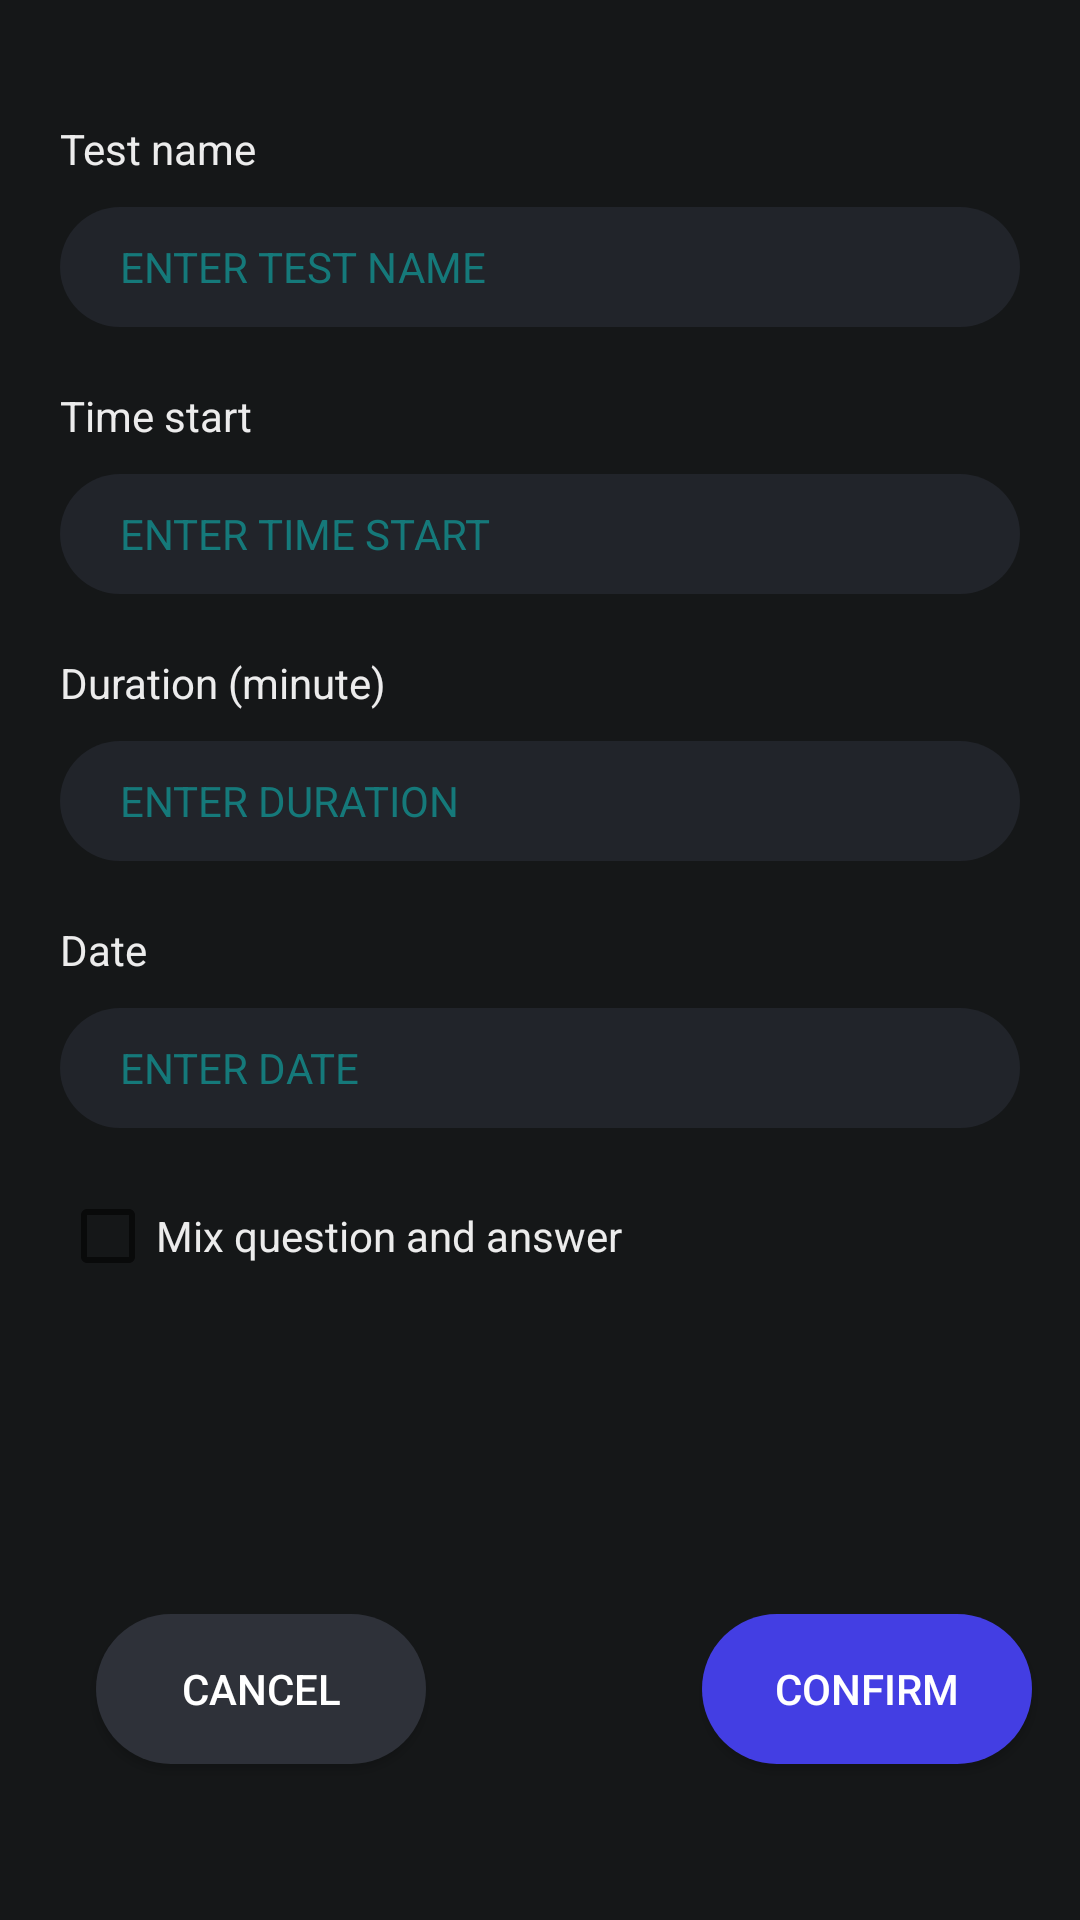

Layout XML and referenced resources for this Android screen:
<!-- AndroidManifest.xml: application theme Theme.Quiz -->
<!-- res/layout/fragment_manage_test.xml -->
<?xml version="1.0" encoding="utf-8"?>
<androidx.constraintlayout.widget.ConstraintLayout xmlns:android="http://schemas.android.com/apk/res/android"
    xmlns:app="http://schemas.android.com/apk/res-auto"
    xmlns:tools="http://schemas.android.com/tools"
    android:layout_width="match_parent"
    android:layout_height="match_parent"
    android:background="@drawable/background"
    tools:context=".views.fragment.ManageTestFragment">


    <EditText
        android:id="@+id/etDate"
        android:layout_width="0dp"
        android:layout_height="40dp"
        android:layout_marginStart="20dp"
        android:layout_marginTop="10dp"
        android:layout_marginEnd="20dp"
        android:background="@drawable/username_edit_text_selector"
        android:ems="10"
        android:gravity="center_vertical"
        android:hint="@string/enter_date"
        android:inputType="datetime"
        android:paddingStart="20dp"
        android:paddingEnd="20dp"
        android:textColor="@color/white"
        android:textColorHint="#B3119E9D"
        android:textSize="14sp"
        android:visibility="visible"
        app:layout_constraintEnd_toEndOf="parent"
        app:layout_constraintStart_toStartOf="parent"
        app:layout_constraintTop_toBottomOf="@+id/textView13" />

    <TextView
        android:id="@+id/tvTimeStart"
        android:layout_width="0dp"
        android:layout_height="40dp"
        android:layout_marginStart="20dp"
        android:layout_marginTop="10dp"
        android:layout_marginEnd="20dp"
        android:background="@drawable/username_edit_text_selector"
        android:ems="10"
        android:gravity="center_vertical"
        android:hint="@string/enter_time_start"
        android:paddingStart="20dp"
        android:paddingEnd="20dp"
        android:textColor="@color/white"
        android:textColorHint="#B3119E9D"
        android:textSize="14sp"
        android:visibility="visible"
        app:layout_constraintEnd_toEndOf="parent"
        app:layout_constraintStart_toStartOf="parent"
        app:layout_constraintTop_toBottomOf="@+id/textView11" />

    <EditText
        android:id="@+id/etDuration"
        android:layout_width="0dp"
        android:layout_height="40dp"
        android:layout_marginStart="20dp"
        android:layout_marginTop="10dp"
        android:layout_marginEnd="20dp"
        android:background="@drawable/username_edit_text_selector"
        android:ems="10"
        android:gravity="center_vertical"
        android:hint="@string/enter_duration"
        android:inputType="number"
        android:paddingStart="20dp"
        android:paddingEnd="20dp"
        android:textColor="@color/white"
        android:textColorHint="#B3119E9D"
        android:textSize="14sp"
        app:layout_constraintEnd_toEndOf="parent"
        app:layout_constraintStart_toStartOf="parent"
        app:layout_constraintTop_toBottomOf="@+id/textView12" />

    <EditText
        android:id="@+id/etTestName"
        android:layout_width="0dp"
        android:layout_height="40dp"
        android:layout_marginStart="20dp"
        android:layout_marginTop="10dp"
        android:layout_marginEnd="20dp"
        android:background="@drawable/username_edit_text_selector"
        android:ems="10"
        android:gravity="center_vertical"
        android:hint="@string/enter_test_name"
        android:inputType="textPersonName"
        android:paddingStart="20dp"
        android:paddingEnd="20dp"
        android:textColor="@color/white"
        android:textColorHint="#B3119E9D"
        android:textSize="14sp"
        app:layout_constraintEnd_toEndOf="parent"
        app:layout_constraintStart_toStartOf="parent"
        app:layout_constraintTop_toBottomOf="@+id/textView10" />

    <Button
        android:id="@+id/btnCancelAddTest"
        android:layout_width="110dp"
        android:layout_height="50dp"
        android:layout_marginStart="32dp"
        android:layout_marginBottom="52dp"
        android:layout_weight="1"
        android:background="@drawable/login_button_selector"
        android:backgroundTint="#31353e "
        android:text="@string/cancel"
        android:textColor="@color/white"
        app:layout_constraintBottom_toBottomOf="parent"
        app:layout_constraintStart_toStartOf="parent" />

    <Button
        android:id="@+id/btnConfirmAddTest"
        android:layout_width="110dp"
        android:layout_height="50dp"
        android:layout_marginEnd="16dp"
        android:layout_marginBottom="52dp"
        android:layout_weight="1"
        android:background="@drawable/login_button_selector"
        android:backgroundTint="#4943fa "
        android:text="@string/confirm"
        android:textColor="@color/white"
        app:layout_constraintBottom_toBottomOf="parent"
        app:layout_constraintEnd_toEndOf="parent" />

    <TextView
        android:id="@+id/textView10"
        android:layout_width="wrap_content"
        android:layout_height="wrap_content"
        android:layout_marginStart="20dp"
        android:layout_marginTop="40dp"
        android:text="@string/test_name"
        android:textColor="#ececec "
        app:layout_constraintStart_toStartOf="parent"
        app:layout_constraintTop_toTopOf="parent" />

    <TextView
        android:id="@+id/textView11"
        android:layout_width="wrap_content"
        android:layout_height="wrap_content"
        android:layout_marginStart="20dp"
        android:layout_marginTop="20dp"
        android:text="@string/time_start"
        android:textColor="#ececec "
        app:layout_constraintStart_toStartOf="parent"
        app:layout_constraintTop_toBottomOf="@+id/etTestName" />

    <TextView
        android:id="@+id/textView12"
        android:layout_width="wrap_content"
        android:layout_height="wrap_content"
        android:layout_marginStart="20dp"
        android:layout_marginTop="20dp"
        android:text="@string/duration_minute"
        android:textColor="#ececec "
        app:layout_constraintStart_toStartOf="parent"
        app:layout_constraintTop_toBottomOf="@+id/tvTimeStart" />

    <TextView
        android:id="@+id/textView13"
        android:layout_width="wrap_content"
        android:layout_height="wrap_content"
        android:layout_marginStart="20dp"
        android:layout_marginTop="20dp"
        android:text="@string/date"
        android:textColor="#ececec "
        app:layout_constraintStart_toStartOf="parent"
        app:layout_constraintTop_toBottomOf="@+id/etDuration" />

    <CheckBox
        android:id="@+id/cbMix"
        android:layout_width="wrap_content"
        android:layout_height="wrap_content"
        android:layout_marginStart="20dp"
        android:layout_marginTop="20dp"
        android:text="@string/mix_question_and_answer"
        android:textColor="#ececec "
        app:layout_constraintStart_toStartOf="parent"
        app:layout_constraintTop_toBottomOf="@+id/etDate" />


</androidx.constraintlayout.widget.ConstraintLayout>
<!-- resources referenced by this layout -->
<resources>
  <!-- drawable background (drawable) -->
  <?xml version="1.0" encoding="utf-8"?>
  <shape xmlns:android="http://schemas.android.com/apk/res/android" android:shape="rectangle" >
      <solid
          android:color="#151718"/>
  </shape>
  <!-- drawable login_button_selector (drawable) -->
  <?xml version="1.0" encoding="utf-8"?>
  <selector xmlns:android="http://schemas.android.com/apk/res/android">
      <item android:state_pressed="true"
          android:drawable="@drawable/login_button_pressed"/>
      <item android:state_pressed="false"
          android:drawable="@drawable/login_button_normal"/>
  </selector>
  <!-- drawable username_edit_text_selector (drawable) -->
  <?xml version="1.0" encoding="utf-8"?>
  <selector xmlns:android="http://schemas.android.com/apk/res/android">
      <item android:state_focused="true"
          android:drawable="@drawable/username_edit_text_focused"/>
      <item android:state_focused="false"
          android:drawable="@drawable/username_edit_text_normal"/>
  </selector>
  <string name="cancel">CANCEL</string>
  <string name="confirm">CONFIRM</string>
  <string name="date">Date</string>
  <string name="duration_minute">Duration (minute)</string>
  <string name="enter_date">ENTER DATE</string>
  <string name="enter_duration">ENTER DURATION</string>
  <string name="enter_test_name">ENTER TEST NAME</string>
  <string name="enter_time_start">ENTER TIME START</string>
  <string name="mix_question_and_answer">Mix question and answer</string>
  <string name="test_name">Test name</string>
  <string name="time_start">Time start</string>
  <style name="Theme.Quiz" parent="Theme.AppCompat.Light.NoActionBar">
          
          <item name="colorPrimary">#785379</item>
          <item name="colorPrimaryVariant">@color/purple_700</item>
          <item name="colorOnPrimary">@color/black</item>
          <item name="android:colorBackground">#efefef</item>
          <item name="android:textColor">#74708e</item>
          
          <item name="colorSecondary">@color/teal_200</item>
          <item name="colorSecondaryVariant">@color/teal_700</item>
          <item name="colorOnSecondary">@color/black</item>
          <item name="android:statusBarColor">@android:color/transparent</item>
  
          
          
      </style>
  <!-- drawable login_button_pressed (drawable) -->
  <?xml version="1.0" encoding="utf-8"?>
  <shape xmlns:android="http://schemas.android.com/apk/res/android"
      android:shape="rectangle">
      <corners
          android:radius="30dp"/>
      <solid
          android:color="#80FF4444"/>
  </shape>
  <!-- drawable login_button_normal (drawable) -->
  <?xml version="1.0" encoding="utf-8"?>
  <shape xmlns:android="http://schemas.android.com/apk/res/android"
      android:shape="rectangle">
      <corners
          android:radius="30dp"/>
      <solid
          android:color="#E6FF4444"/>
  </shape>
  <!-- drawable username_edit_text_focused (drawable) -->
  <?xml version="1.0" encoding="utf-8"?>
  <shape xmlns:android="http://schemas.android.com/apk/res/android"
      android:shape="rectangle">
      <corners
          android:radius="30dp"/>
          <stroke
              android:width="3dp"
              android:color="#4843fa"/>
      <solid
          android:color="#21242a"/>
  </shape>
  <!-- drawable username_edit_text_normal (drawable) -->
  <?xml version="1.0" encoding="utf-8"?>
  <shape xmlns:android="http://schemas.android.com/apk/res/android"
      android:shape="rectangle">
      <corners
          android:radius="30dp"/>
      <solid
          android:color="#21242a"/>
  </shape>
  <!-- not gathered from this repository: default colours our renderer supplied (Android Studio template values) -->
  <color name="purple_700">#FF3700B3</color>
  <color name="teal_200">#FF03DAC5</color>
  <color name="teal_700">#FF018786</color>
  <color name="black">#FF000000</color>
  <color name="white">#FFFFFFFF</color>
</resources>
